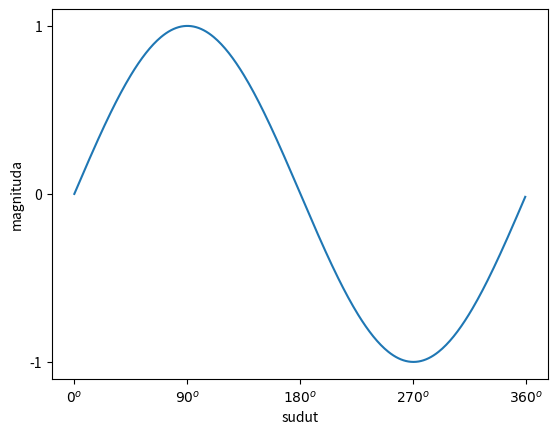

Python code for this plot:
import numpy as np
import matplotlib.pyplot as plt


# Membuat Data
sudut = np.arange(0,360,1)
y = np.sin(np.deg2rad(sudut))

# Membuat Plot
plt.plot(sudut,y)
# Label
plt.ylabel("magnituda")
plt.xlabel(("sudut"))

# Set Ticks
plt.yticks([-1,0,1])
plt.xticks(
    [0         , 90         , 180         , 270         , 360         ],
    [r'${0}^o$', r'${90}^o$', r'${180}^o$', r'${270}^o$', r'${360}^o$']
)


# Menampilkan Plot
plt.show()